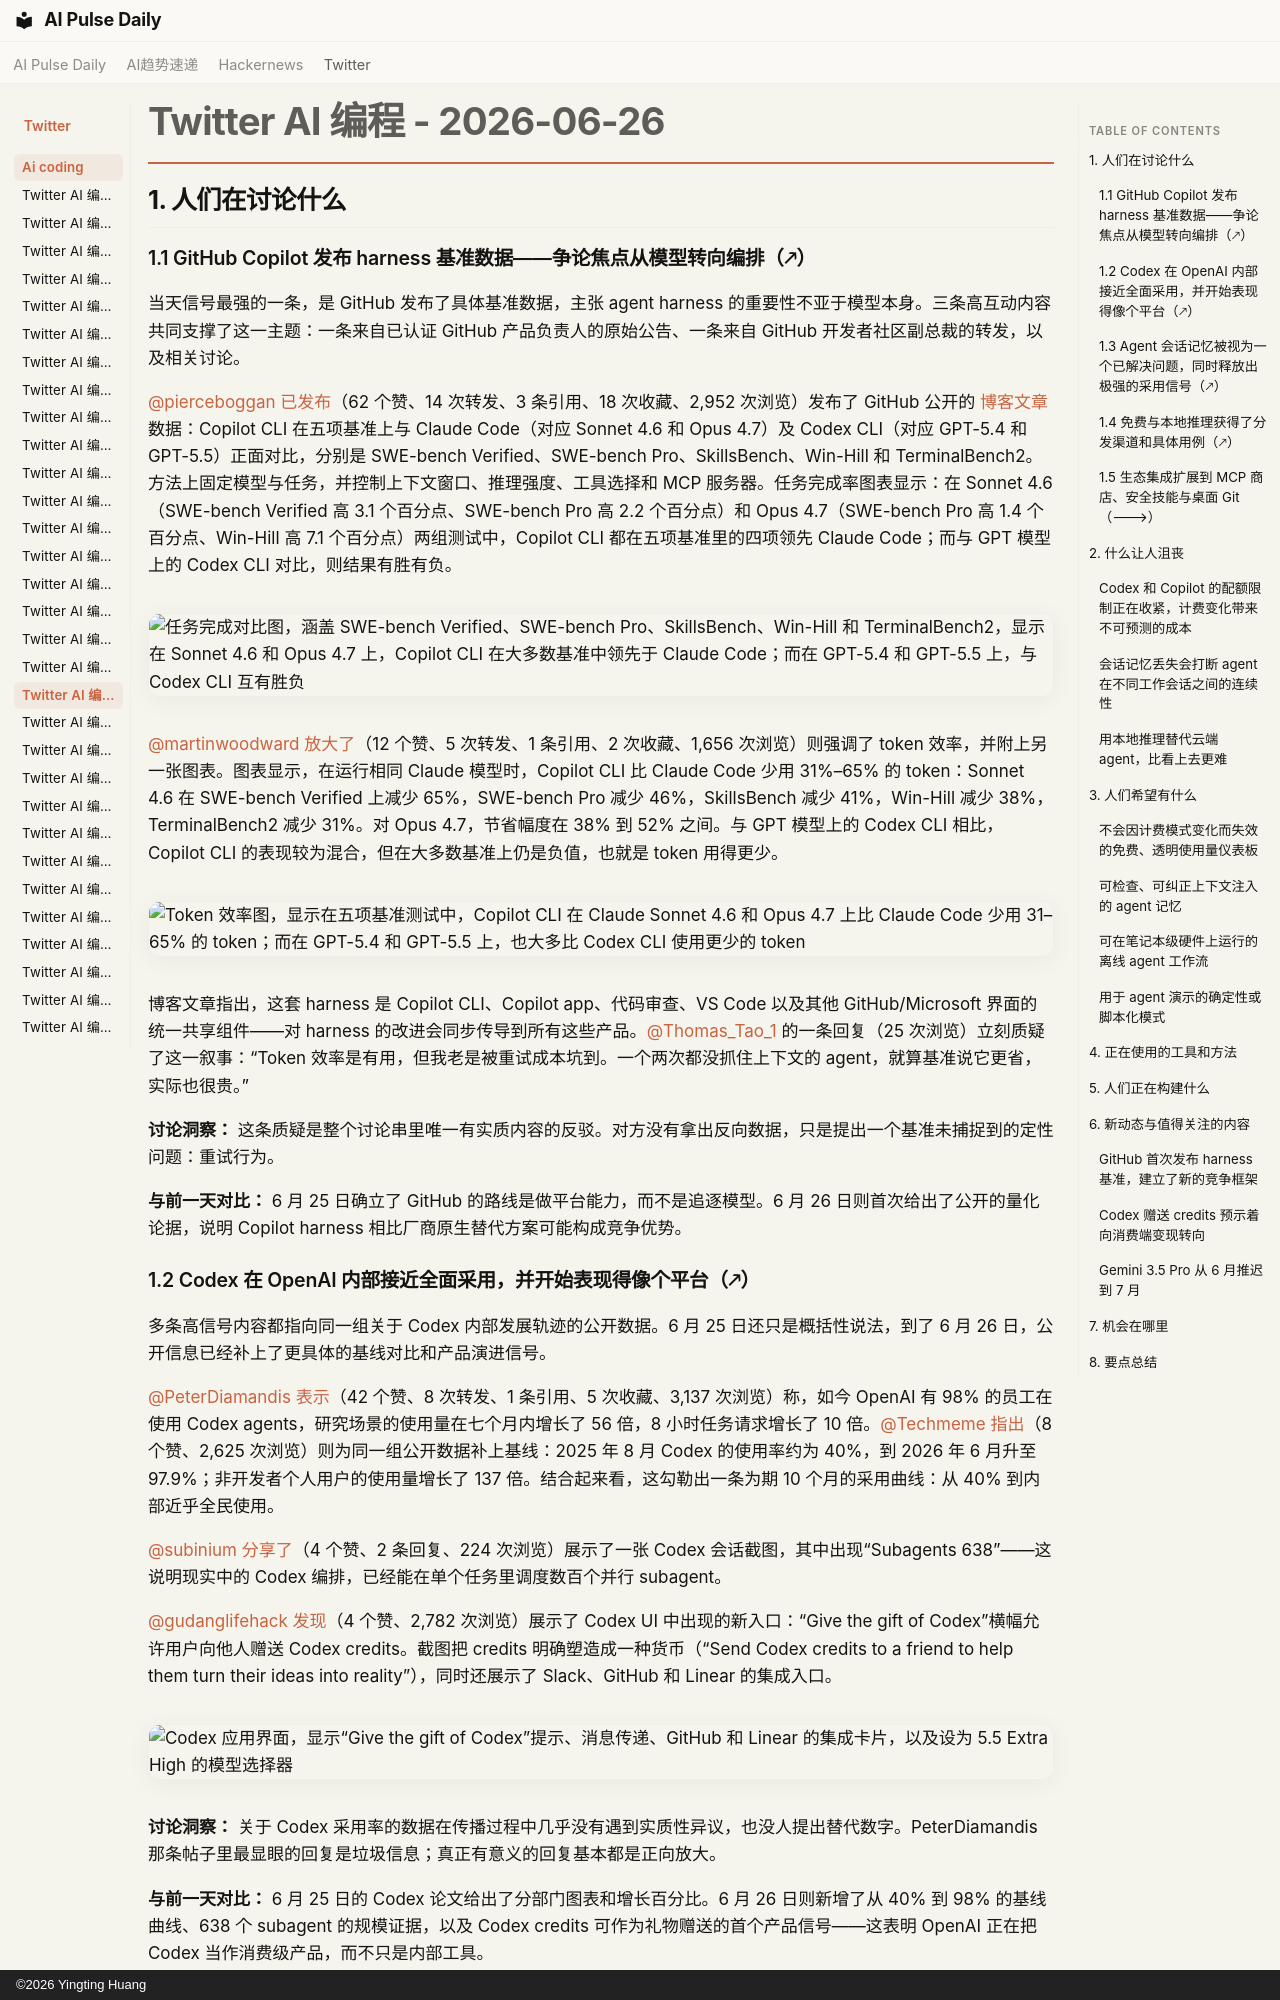

repository: vibewatch/vibewatch.github.io · page: twitter/ai-coding/2026-06-26.zh/index.html · generator: mkdocs · copyright: ©2026 Yingting Huang

# Twitter AI 编程 - 2026-06-26

## 1. 人们在讨论什么

### 1.1 GitHub Copilot 发布 harness 基准数据——争论焦点从模型转向编排（🡕）

当天信号最强的一条，是 GitHub 发布了具体基准数据，主张 agent harness 的重要性不亚于模型本身。三条高互动内容共同支撑了这一主题：一条来自已认证 GitHub 产品负责人的原始公告、一条来自 GitHub 开发者社区副总裁的转发，以及相关讨论。

[@pierceboggan](https://x.com/pierceboggan) [已发布](https://x.com/pierceboggan/status/2070373467250438323)（62 个赞、14 次转发、3 条引用、18 次收藏、2,952 次浏览）发布了 GitHub 公开的 [博客文章](https://github.blog/ai-and-ml/github-copilot/evaluating-performance-and-efficiency-of-the-github-copilot-agentic-harness-across-models-and-tasks/) 数据：Copilot CLI 在五项基准上与 Claude Code（对应 Sonnet 4.6 和 Opus 4.7）及 Codex CLI（对应 GPT-5.4 和 GPT-5.5）正面对比，分别是 SWE-bench Verified、SWE-bench Pro、SkillsBench、Win-Hill 和 TerminalBench2。方法上固定模型与任务，并控制上下文窗口、推理强度、工具选择和 MCP 服务器。任务完成率图表显示：在 Sonnet 4.6（SWE-bench Verified 高 3.1 个百分点、SWE-bench Pro 高 2.2 个百分点）和 Opus 4.7（SWE-bench Pro 高 1.4 个百分点、Win-Hill 高 7.1 个百分点）两组测试中，Copilot CLI 都在五项基准里的四项领先 Claude Code；而与 GPT 模型上的 Codex CLI 对比，则结果有胜有负。

![任务完成对比图，涵盖 SWE-bench Verified、SWE-bench Pro、SkillsBench、Win-Hill 和 TerminalBench2，显示在 Sonnet 4.6 和 Opus 4.7 上，Copilot CLI 在大多数基准中领先于 Claude Code；而在 GPT-5.4 和 GPT-5.5 上，与 Codex CLI 互有胜负](https://pbs.twimg.com/media/HLtxM48aAAAzU2s.jpg)

[@martinwoodward](https://x.com/martinwoodward) [放大了](https://x.com/martinwoodward/status/2070482957295317375)（12 个赞、5 次转发、1 条引用、2 次收藏、1,656 次浏览）则强调了 token 效率，并附上另一张图表。图表显示，在运行相同 Claude 模型时，Copilot CLI 比 Claude Code 少用 31%–65% 的 token：Sonnet 4.6 在 SWE-bench Verified 上减少 65%，SWE-bench Pro 减少 46%，SkillsBench 减少 41%，Win-Hill 减少 38%，TerminalBench2 减少 31%。对 Opus 4.7，节省幅度在 38% 到 52% 之间。与 GPT 模型上的 Codex CLI 相比，Copilot CLI 的表现较为混合，但在大多数基准上仍是负值，也就是 token 用得更少。

![Token 效率图，显示在五项基准测试中，Copilot CLI 在 Claude Sonnet 4.6 和 Opus 4.7 上比 Claude Code 少用 31–65% 的 token；而在 GPT-5.4 和 GPT-5.5 上，也大多比 Codex CLI 使用更少的 token](https://pbs.twimg.com/media/HLvR2vVXIAAGrvM.png)

博客文章指出，这套 harness 是 Copilot CLI、Copilot app、代码审查、VS Code 以及其他 GitHub/Microsoft 界面的统一共享组件——对 harness 的改进会同步传导到所有这些产品。[@Thomas_Tao_1](https://x.com/Thomas_Tao_1) 的一条回复（25 次浏览）立刻质疑了这一叙事：“Token 效率是有用，但我老是被重试成本坑到。一个两次都没抓住上下文的 agent，就算基准说它更省，实际也很贵。”

**讨论洞察：** 这条质疑是整个讨论串里唯一有实质内容的反驳。对方没有拿出反向数据，只是提出一个基准未捕捉到的定性问题：重试行为。

**与前一天对比：** 6 月 25 日确立了 GitHub 的路线是做平台能力，而不是追逐模型。6 月 26 日则首次给出了公开的量化论据，说明 Copilot harness 相比厂商原生替代方案可能构成竞争优势。

### 1.2 Codex 在 OpenAI 内部接近全面采用，并开始表现得像个平台（🡕）

多条高信号内容都指向同一组关于 Codex 内部发展轨迹的公开数据。6 月 25 日还只是概括性说法，到了 6 月 26 日，公开信息已经补上了更具体的基线对比和产品演进信号。

[@PeterDiamandis](https://x.com/PeterDiamandis) [表示](https://x.com/PeterDiamandis/status/2070514612332855772)（42 个赞、8 次转发、1 条引用、5 次收藏、3,137 次浏览）称，如今 OpenAI 有 98% 的员工在使用 Codex agents，研究场景的使用量在七个月内增长了 56 倍，8 小时任务请求增长了 10 倍。[@Techmeme](https://x.com/Techmeme) [指出](https://x.com/Techmeme/status/2070357920668422280)（8 个赞、2,625 次浏览）则为同一组公开数据补上基线：2025 年 8 月 Codex 的使用率约为 40%，到 2026 年 6 月升至 97.9%；非开发者个人用户的使用量增长了 137 倍。结合起来看，这勾勒出一条为期 10 个月的采用曲线：从 40% 到内部近乎全民使用。

[@subinium](https://x.com/subinium) [分享了](https://x.com/subinium/status/2070391654780117397)（4 个赞、2 条回复、224 次浏览）展示了一张 Codex 会话截图，其中出现“Subagents 638”——这说明现实中的 Codex 编排，已经能在单个任务里调度数百个并行 subagent。

[@gudanglifehack](https://x.com/gudanglifehack) [发现](https://x.com/gudanglifehack/status/2070353211761062121)（4 个赞、2,782 次浏览）展示了 Codex UI 中出现的新入口：“Give the gift of Codex”横幅允许用户向他人赠送 Codex credits。截图把 credits 明确塑造成一种货币（“Send Codex credits to a friend to help them turn their ideas into reality”），同时还展示了 Slack、GitHub 和 Linear 的集成入口。

![Codex 应用界面，显示“Give the gift of Codex”提示、消息传递、GitHub 和 Linear 的集成卡片，以及设为 5.5 Extra High 的模型选择器](https://pbs.twimg.com/media/HLtfOZsbQAA747N.jpg)

**讨论洞察：** 关于 Codex 采用率的数据在传播过程中几乎没有遇到实质性异议，也没人提出替代数字。PeterDiamandis 那条帖子里最显眼的回复是垃圾信息；真正有意义的回复基本都是正向放大。

**与前一天对比：** 6 月 25 日的 Codex 论文给出了分部门图表和增长百分比。6 月 26 日则新增了从 40% 到 98% 的基线曲线、638 个 subagent 的规模证据，以及 Codex credits 可作为礼物赠送的首个产品信号——这表明 OpenAI 正在把 Codex 当作消费级产品，而不只是内部工具。
